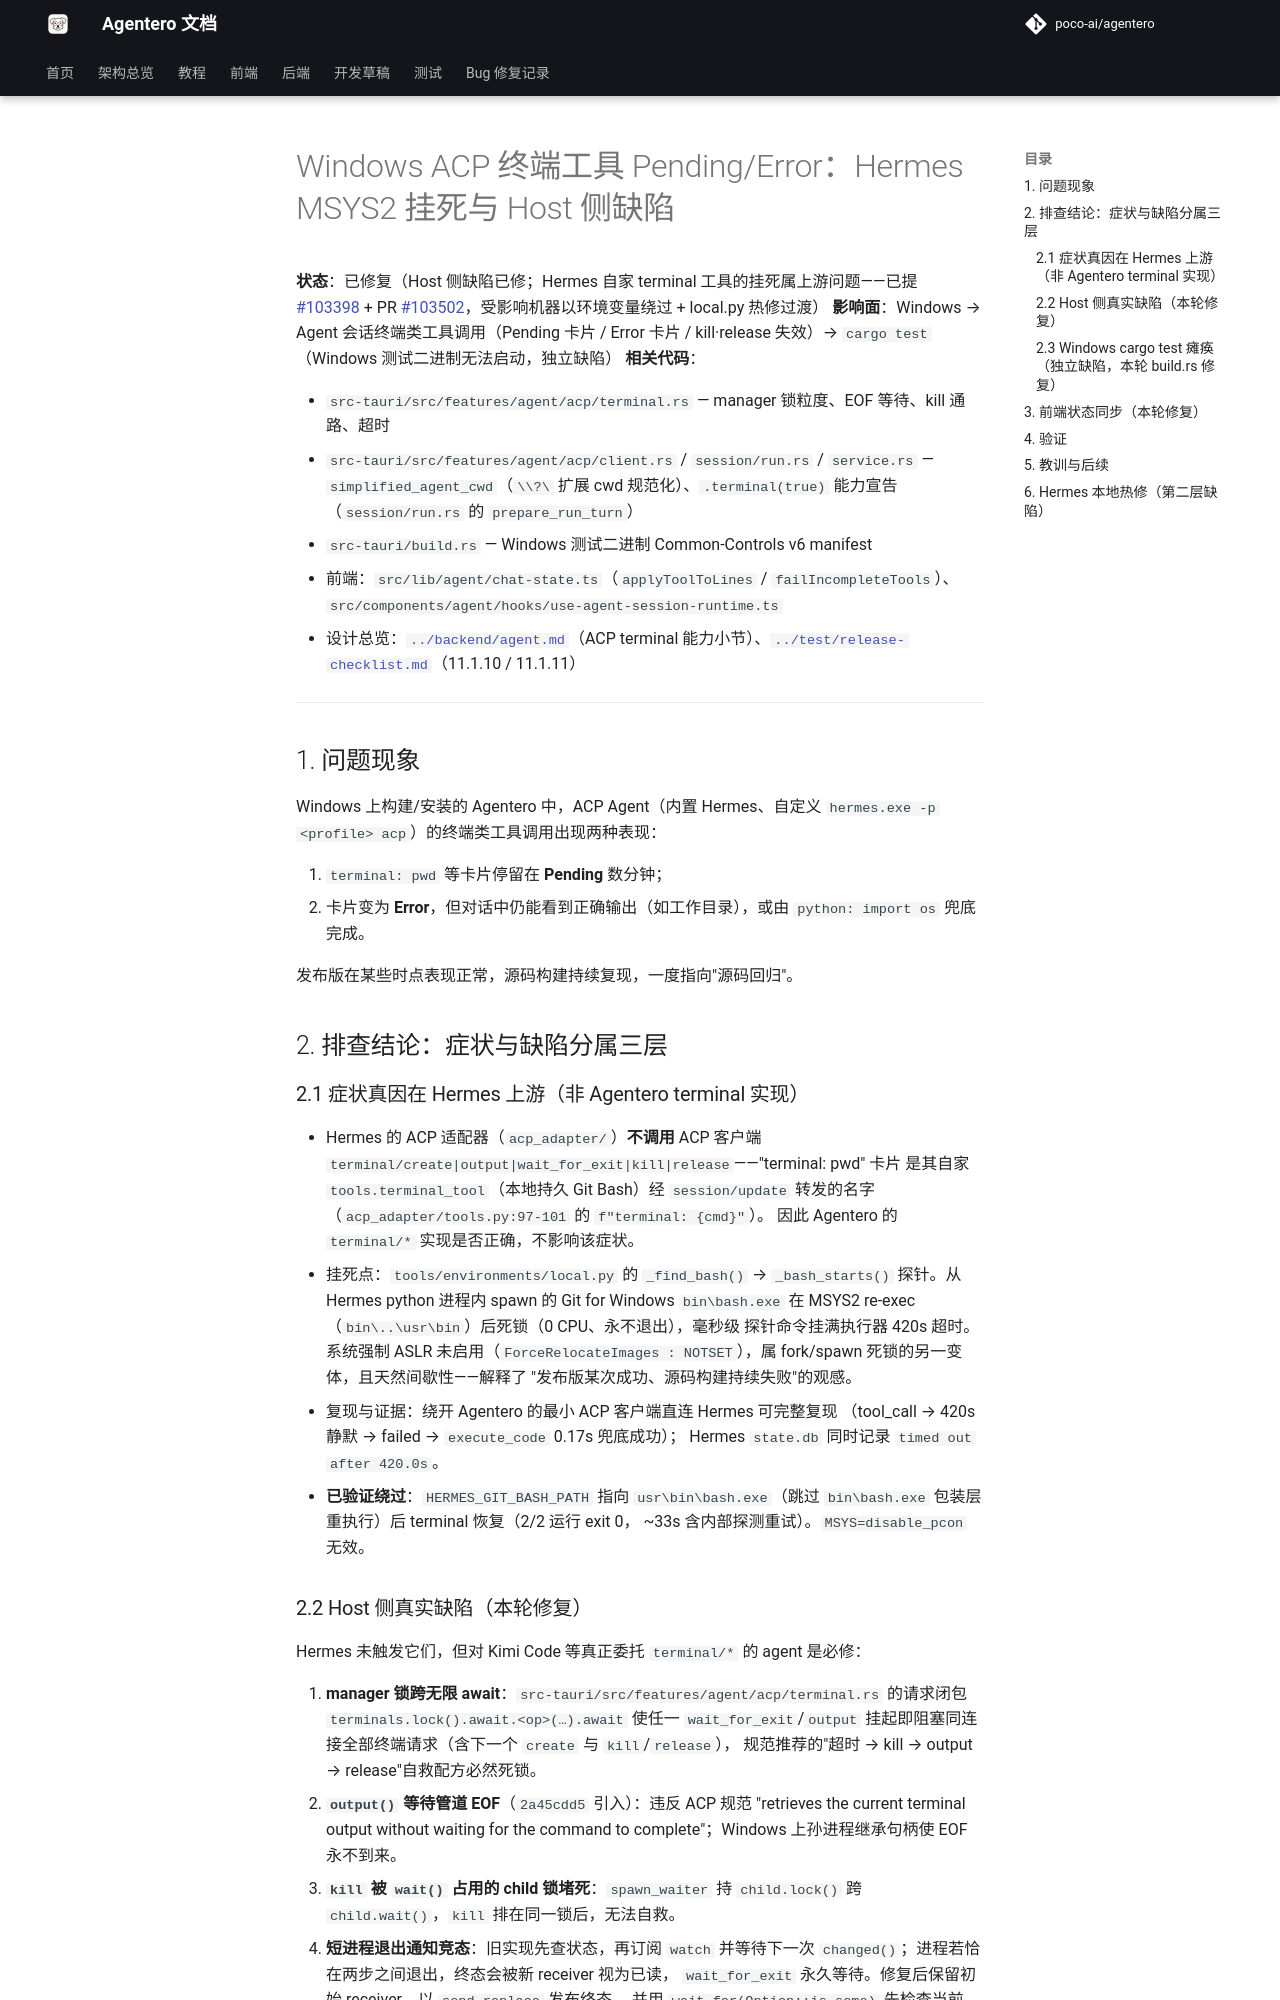

repository: byy-yby/Agentero · page: bug_fix/hermes-terminal-pending-msys2-hang/index.html · generator: mkdocs

# Windows ACP 终端工具 Pending/Error：Hermes MSYS2 挂死与 Host 侧缺陷

**状态**：已修复（Host 侧缺陷已修；Hermes 自家 terminal 工具的挂死属上游问题——已提
[#103398](https://github.com/NousResearch/hermes-agent/issues/103398) + PR
[#103502](https://github.com/NousResearch/hermes-agent/pull/103502)，受影响机器以环境变量绕过 + local.py 热修过渡）
**影响面**：Windows → Agent 会话终端类工具调用（Pending 卡片 / Error 卡片 / kill·release 失效）→ `cargo test`（Windows 测试二进制无法启动，独立缺陷）
**相关代码**：

- `src-tauri/src/features/agent/acp/terminal.rs` — manager 锁粒度、EOF 等待、kill 通路、超时
- `src-tauri/src/features/agent/acp/client.rs` / `session/run.rs` / `service.rs` — `simplified_agent_cwd`（`\\?\` 扩展 cwd 规范化）、`.terminal(true)` 能力宣告（`session/run.rs` 的 `prepare_run_turn`）
- `src-tauri/build.rs` — Windows 测试二进制 Common-Controls v6 manifest
- 前端：`src/lib/agent/chat-state.ts`（`applyToolToLines` / `failIncompleteTools`）、`src/components/agent/hooks/use-agent-session-runtime.ts`
- 设计总览：[`../backend/agent.md`](../backend/agent.md)（ACP terminal 能力小节）、[`../test/release-checklist.md`](../test/release-checklist.md)（11.1.10 / 11.1.11）

---

## 1. 问题现象

Windows 上构建/安装的 Agentero 中，ACP Agent（内置 Hermes、自定义
`hermes.exe -p <profile> acp`）的终端类工具调用出现两种表现：

1. `terminal: pwd` 等卡片停留在 **Pending** 数分钟；
2. 卡片变为 **Error**，但对话中仍能看到正确输出（如工作目录），或由
   `python: import os` 兜底完成。

发布版在某些时点表现正常，源码构建持续复现，一度指向"源码回归"。

## 2. 排查结论：症状与缺陷分属三层

### 2.1 症状真因在 Hermes 上游（非 Agentero terminal 实现）

- Hermes 的 ACP 适配器（`acp_adapter/`）**不调用** ACP 客户端
  `terminal/create|output|wait_for_exit|kill|release`——"terminal: pwd" 卡片
  是其自家 `tools.terminal_tool`（本地持久 Git Bash）经 `session/update`
  转发的名字（`acp_adapter/tools.py:97-101` 的 `f"terminal: {cmd}"`）。
  因此 Agentero 的 `terminal/*` 实现是否正确，不影响该症状。
- 挂死点：`tools/environments/local.py` 的 `_find_bash()` → `_bash_starts()`
  探针。从 Hermes python 进程内 spawn 的 Git for Windows `bin\bash.exe`
  在 MSYS2 re-exec（`bin\..\usr\bin`）后死锁（0 CPU、永不退出），毫秒级
  探针命令挂满执行器 420s 超时。系统强制 ASLR 未启用（`ForceRelocateImages
  : NOTSET`），属 fork/spawn 死锁的另一变体，且天然间歇性——解释了
  "发布版某次成功、源码构建持续失败"的观感。
- 复现与证据：绕开 Agentero 的最小 ACP 客户端直连 Hermes 可完整复现
  （tool_call → 420s 静默 → failed → `execute_code` 0.17s 兜底成功）；
  Hermes `state.db` 同时记录 `timed out after 420.0s`。
- **已验证绕过**：`HERMES_GIT_BASH_PATH` 指向 `usr\bin\bash.exe`（跳过
  `bin\bash.exe` 包装层重执行）后 terminal 恢复（2/2 运行 exit 0，
  ~33s 含内部探测重试）。`MSYS=disable_pcon` 无效。
